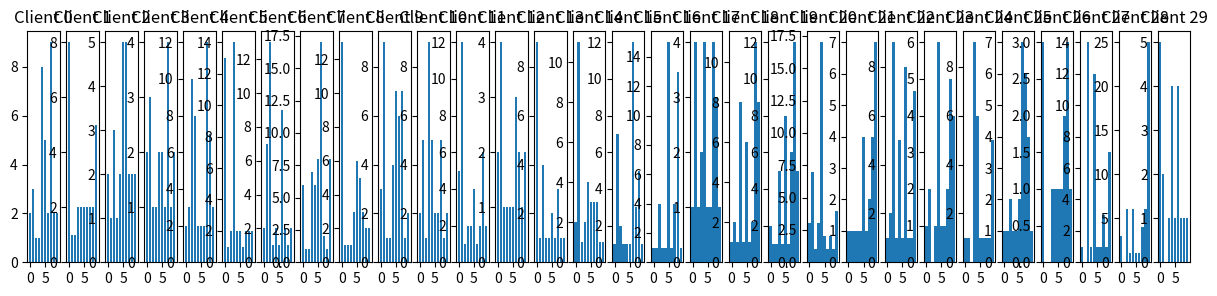

Python code for this plot:
import numpy as np
import matplotlib.pyplot as plt

# ----------- Non-IID Dirichlet Split Function -----------
def niid_labeldir_split(x_data, y_data, num_clients, beta):
    num_classes = 10
    y_indices = np.array([np.argmax(label) for label in y_data])  # From one-hot to class index

    client_indices = [[] for _ in range(num_clients)]

    for k in range(num_classes):
        idx_k = np.where(y_indices == k)[0]
        np.random.shuffle(idx_k)

        proportions = np.random.dirichlet(np.repeat(beta, num_clients))
        proportions = np.array([int(p * len(idx_k)) for p in proportions])

        while sum(proportions) < len(idx_k):
            proportions[np.argmin(proportions)] += 1
        while sum(proportions) > len(idx_k):
            proportions[np.argmax(proportions)] -= 1

        start = 0
        for i in range(num_clients):
            size = proportions[i]
            client_indices[i].extend(idx_k[start:start + size])
            start += size

    return client_indices

# ----------- Test the Split Function -----------

# Simulate dummy MNIST-style data (1000 samples)
num_samples = 1000
num_classes = 10
num_clients = 30
beta = 0.5

# Random images (28x28 grayscale) and one-hot labels
x_dummy = np.random.rand(num_samples, 28, 28, 1)
y_dummy = np.eye(num_classes)[np.random.randint(0, num_classes, size=num_samples)]

# Perform the NIID split
split_indices = niid_labeldir_split(x_dummy, y_dummy, num_clients, beta)

# Print label distribution for each client
print("\nLabel distribution per client:")
for i in range(num_clients):
    labels = np.argmax(y_dummy[split_indices[i]], axis=1)
    print(f"Client {i}: {np.bincount(labels, minlength=10)}")

# Optional: Plot label histograms
fig, axs = plt.subplots(1, num_clients, figsize=(15, 3))
for i in range(num_clients):
    labels = np.argmax(y_dummy[split_indices[i]], axis=1)
    axs[i].bar(range(10), np.bincount(labels, minlength=10))
    axs[i].set_title(f"Client {i}")
plt.tight_layout()
plt.show()
